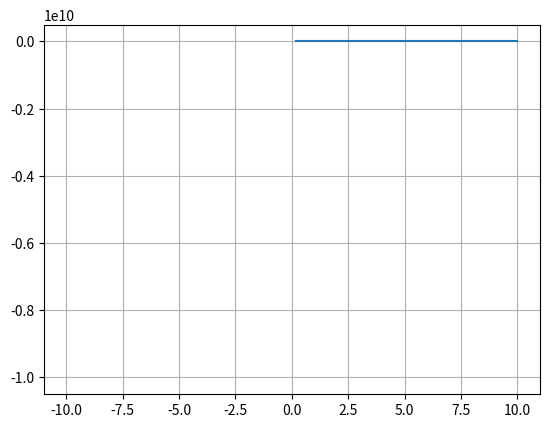

Source code (Python):
import numpy as np 
import matplotlib.pyplot as plot 

def f(x):
    return x-3-x**-x

intervalo = np.linspace(-10,10)
plot.plot(intervalo, f(intervalo))
plot.grid()
plot.show()